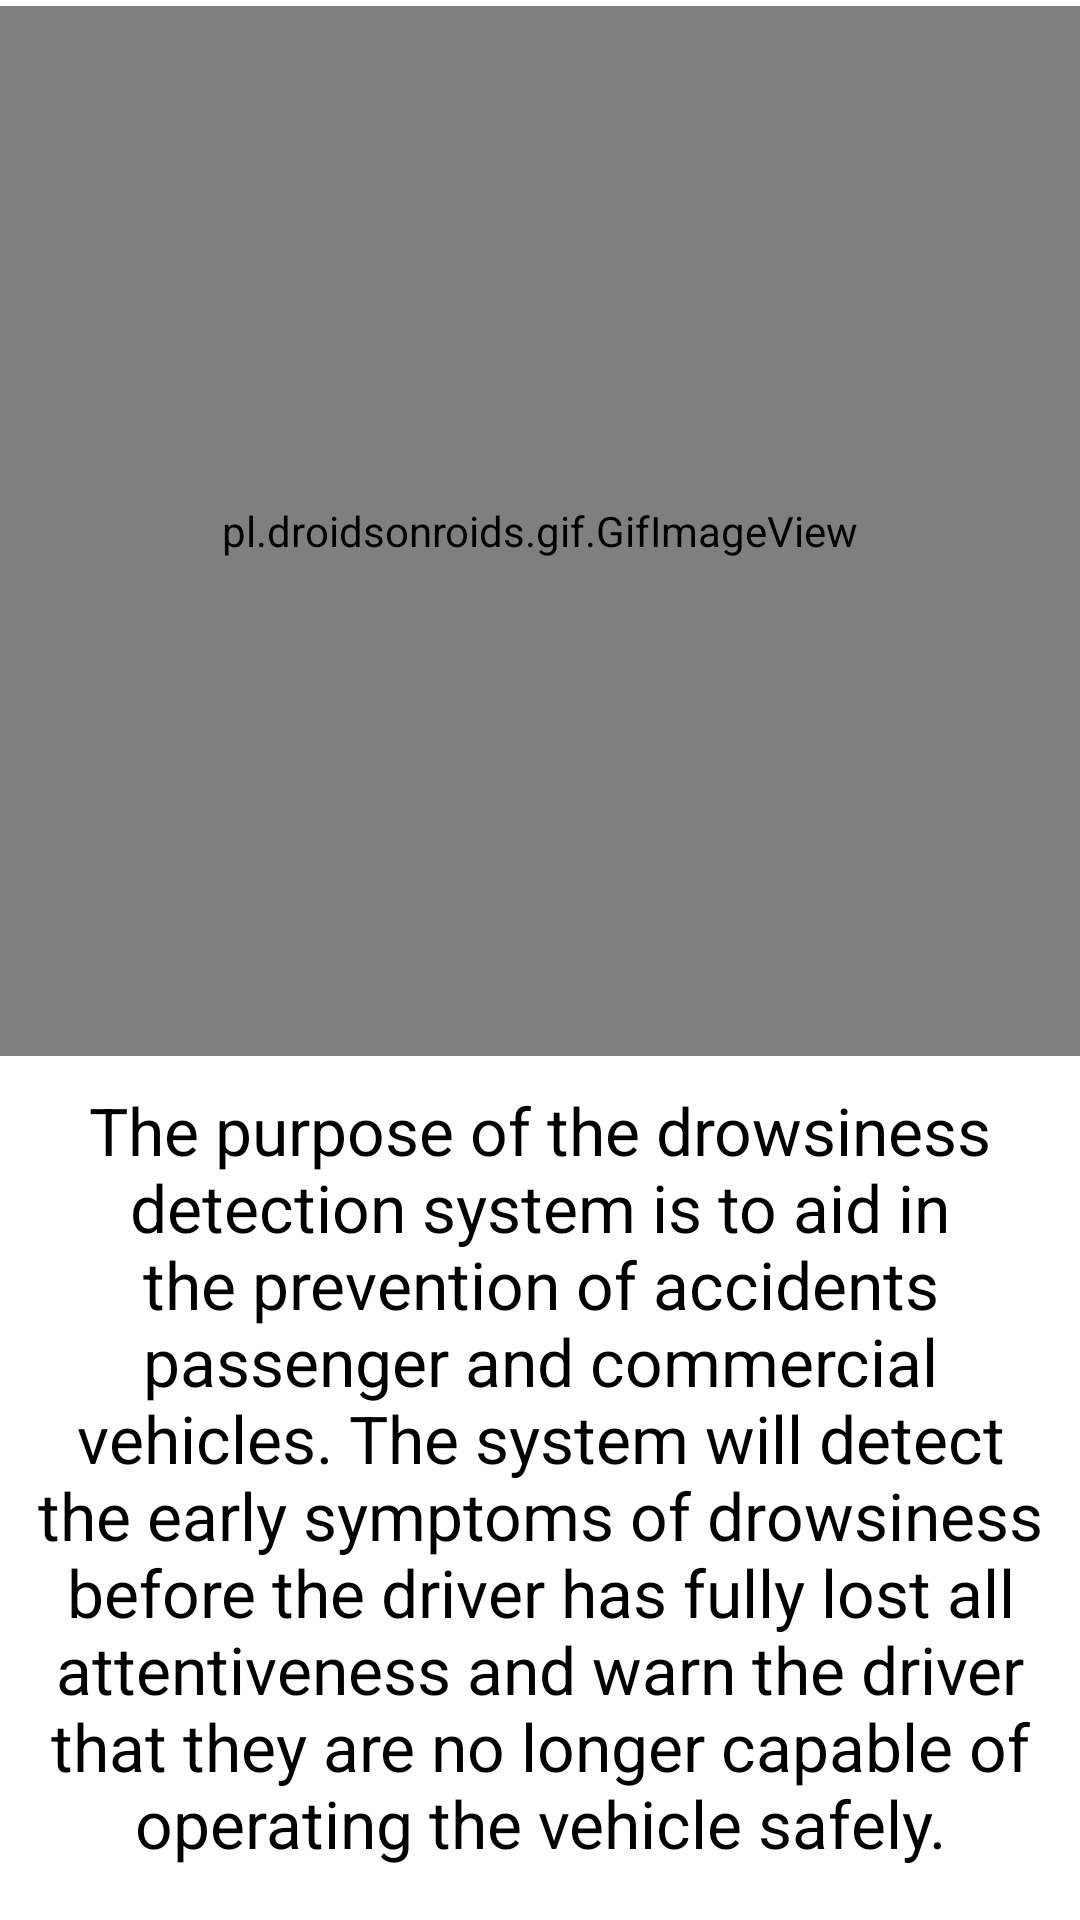

Produce the Android XML layout that renders to this screen, including the resource entries it uses.
<!-- AndroidManifest.xml: application theme Theme.DriverDrowsinessDetectionSystem -->
<!-- res/layout/activity_splash.xml -->
<?xml version="1.0" encoding="utf-8"?>
<RelativeLayout xmlns:android="http://schemas.android.com/apk/res/android"
    xmlns:app="http://schemas.android.com/apk/res-auto"
    xmlns:tools="http://schemas.android.com/tools"
    android:layout_width="match_parent"
    android:layout_height="match_parent"
    tools:context="com.example.driverdrowsinessdetectionsystem.SplashActivity"
    android:background="#ffffff">


    <pl.droidsonroids.gif.GifImageView
        android:id="@+id/welcome_background_image"
        android:layout_width="match_parent"
        android:layout_height="350dp"
        android:layout_marginTop="2dp"
        android:src="@drawable/car" />

    <TextView
        android:layout_width="match_parent"
        android:layout_height="wrap_content"
        android:layout_below="@+id/welcome_background_image"
        android:layout_marginLeft="10dp"
        android:layout_marginTop="10dp"
        android:layout_marginRight="10dp"
        android:text="The purpose of the drowsiness detection system is to aid in the prevention of accidents passenger and commercial vehicles. The system will detect the early symptoms of drowsiness before the driver has fully lost all attentiveness and warn the driver that they are no longer capable of operating the vehicle safely."
        android:textAlignment="center"
        android:textColor="#000000"
        android:textSize="22dp"


        />

</RelativeLayout>
<!-- resources referenced by this layout -->
<resources>
  <style name="Theme.DriverDrowsinessDetectionSystem" parent="Theme.AppCompat.DayNight.DarkActionBar">
          
          <item name="colorPrimary">@color/purple_500</item>
          <item name="colorPrimaryVariant">@color/purple_700</item>
          <item name="colorOnPrimary">@color/white</item>
          
          <item name="colorSecondary">@color/teal_200</item>
          <item name="colorSecondaryVariant">@color/teal_700</item>
          <item name="colorOnSecondary">@color/black</item>
          
          <item name="android:statusBarColor" tools:targetApi="l">?attr/colorPrimaryVariant</item>
          
      </style>
  <color name="purple_500">#F57C00</color>
  <color name="purple_700">#FBC02D</color>
  <color name="white">#FFFFFFFF</color>
  <color name="teal_200">#FF03DAC5</color>
  <color name="teal_700">#FF018786</color>
  <color name="black">#FF000000</color>
</resources>
